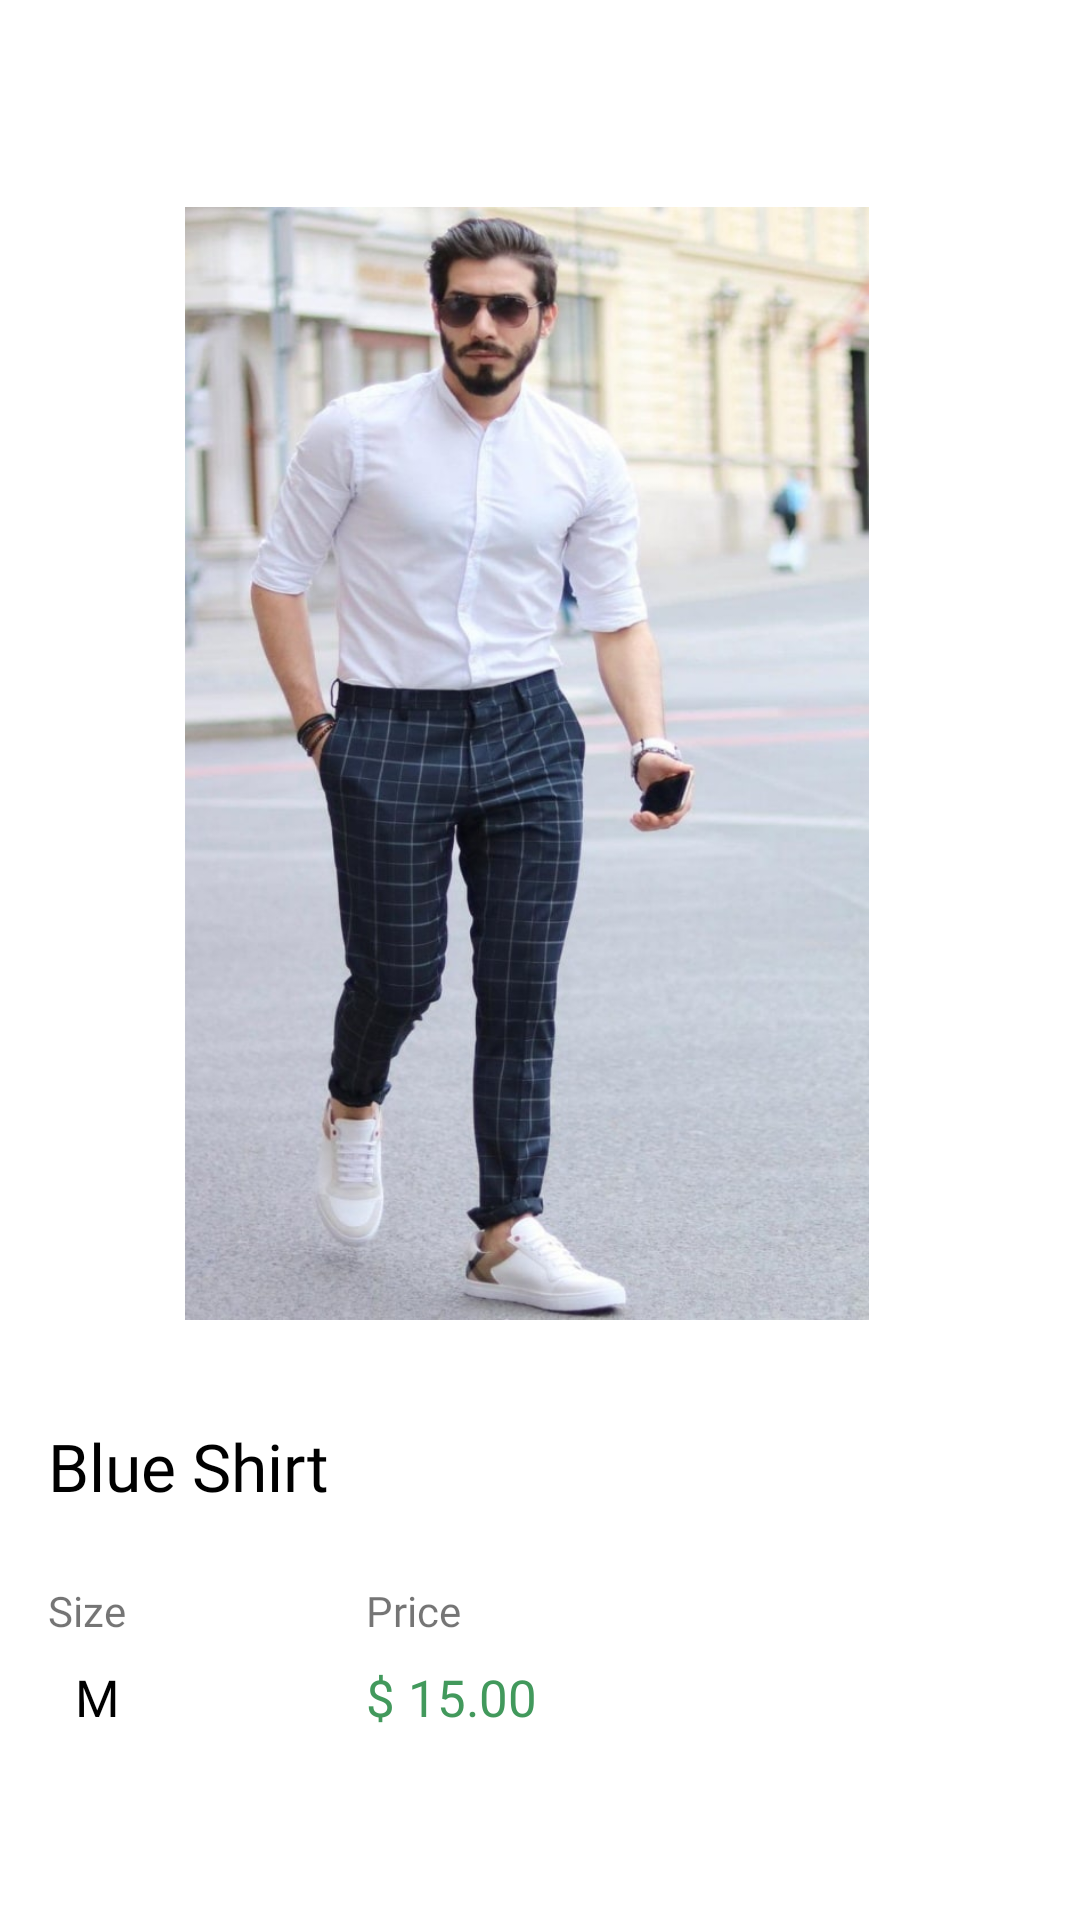

Reconstruct the res/layout file that produces this screen, plus the resources it refers to.
<!-- AndroidManifest.xml: application theme Theme.FabBoutique -->
<!-- res/layout/product_row_item.xml -->
<?xml version="1.0" encoding="utf-8"?>
<androidx.constraintlayout.widget.ConstraintLayout xmlns:android="http://schemas.android.com/apk/res/android"
    xmlns:app="http://schemas.android.com/apk/res-auto"
    xmlns:tools="http://schemas.android.com/tools"
    android:layout_width="match_parent"
    android:layout_height="wrap_content">

    <ImageView
        android:id="@+id/prod_image"
        android:layout_width="228dp"
        android:layout_height="371dp"
        android:adjustViewBounds="true"
        android:scaleType="fitXY"
        android:transitionName="image"
        app:layout_constraintBottom_toBottomOf="parent"
        app:layout_constraintEnd_toEndOf="parent"
        app:layout_constraintHorizontal_bias="0.466"
        app:layout_constraintStart_toStartOf="parent"
        app:layout_constraintTop_toTopOf="parent"
        app:layout_constraintVertical_bias="0.257"
        app:srcCompat="@drawable/shirt2" />

    <ImageView
        android:id="@+id/imageView6"
        android:layout_width="39dp"
        android:layout_height="42dp"
        android:layout_marginStart="356dp"
        android:layout_marginTop="32dp"
        app:layout_constraintStart_toStartOf="parent"
        app:layout_constraintTop_toTopOf="parent"
        app:srcCompat="@drawable/ic_heart" />

    <TextView
        android:id="@+id/textView8"
        android:layout_width="0dp"
        android:layout_height="wrap_content"
        android:layout_marginTop="24dp"
        android:fontFamily="@font/rubik_medium"
        android:text="Size"
        app:layout_constraintStart_toStartOf="@+id/prod_name"
        app:layout_constraintTop_toBottomOf="@+id/prod_name" />

    <TextView
        android:id="@+id/textView9"
        android:layout_width="0dp"
        android:layout_height="wrap_content"
        android:layout_marginStart="80dp"
        android:fontFamily="@font/rubik_medium"
        android:text="Price"
        app:layout_constraintBottom_toBottomOf="@+id/textView8"
        app:layout_constraintStart_toEndOf="@+id/textView8"
        app:layout_constraintTop_toTopOf="@+id/textView8" />

    <TextView
        android:id="@+id/prod_qty"
        android:layout_width="wrap_content"
        android:layout_height="wrap_content"
        android:layout_marginStart="8dp"
        android:layout_marginTop="8dp"
        android:fontFamily="@font/rubik_bold"
        android:text="M"
        android:textColor="@android:color/background_dark"
        android:textSize="17sp"
        app:layout_constraintEnd_toEndOf="@+id/textView8"
        app:layout_constraintHorizontal_bias="0.296"
        app:layout_constraintStart_toStartOf="@+id/textView8"
        app:layout_constraintTop_toBottomOf="@+id/textView8" />

    <TextView
        android:id="@+id/prod_price"
        android:layout_width="wrap_content"
        android:layout_height="wrap_content"
        android:fontFamily="@font/rubik_bold"
        android:text="$ 15.00"
        android:textColor="#42995C"
        android:textSize="17sp"
        app:layout_constraintBottom_toBottomOf="@+id/prod_qty"
        app:layout_constraintEnd_toEndOf="@+id/textView9"
        app:layout_constraintHorizontal_bias="0.0"
        app:layout_constraintStart_toStartOf="@+id/textView9"
        app:layout_constraintTop_toTopOf="@+id/prod_qty" />

    <TextView
        android:id="@+id/prod_name"
        android:layout_width="0dp"
        android:layout_height="wrap_content"
        android:layout_marginStart="16dp"
        android:layout_marginTop="400dp"
        android:layout_marginEnd="32dp"
        android:fontFamily="@font/rubik_bold"
        android:text="Blue Shirt"
        android:textColor="@android:color/background_dark"
        android:textSize="22sp"
        app:layout_constraintEnd_toEndOf="parent"
        app:layout_constraintHorizontal_bias="0.0"
        app:layout_constraintStart_toStartOf="parent"
        app:layout_constraintTop_toBottomOf="@+id/imageView6" />


</androidx.constraintlayout.widget.ConstraintLayout>
<!-- resources referenced by this layout -->
<resources>
  <!-- drawable shirt2: jpg bitmap (drawable, 80522 bytes) -->
  <style name="Theme.FabBoutique" parent="Theme.MaterialComponents.DayNight.NoActionBar">
          
          <item name="colorPrimary">@color/purple_500</item>
          <item name="colorPrimaryVariant">@color/purple_700</item>
          <item name="colorOnPrimary">@color/white</item>
          
          <item name="colorSecondary">@color/teal_200</item>
          <item name="colorSecondaryVariant">@color/teal_700</item>
          <item name="colorOnSecondary">@color/black</item>
          
          <item name="android:statusBarColor" tools:targetApi="l">?attr/colorPrimaryVariant</item>
          
      </style>
  <color name="purple_500">#FF6200EE</color>
  <color name="purple_700">#FF3700B3</color>
  <color name="white">#FFFFFFFF</color>
  <color name="teal_200">#FF03DAC5</color>
  <color name="teal_700">#FF018786</color>
  <color name="black">#FF000000</color>
</resources>
